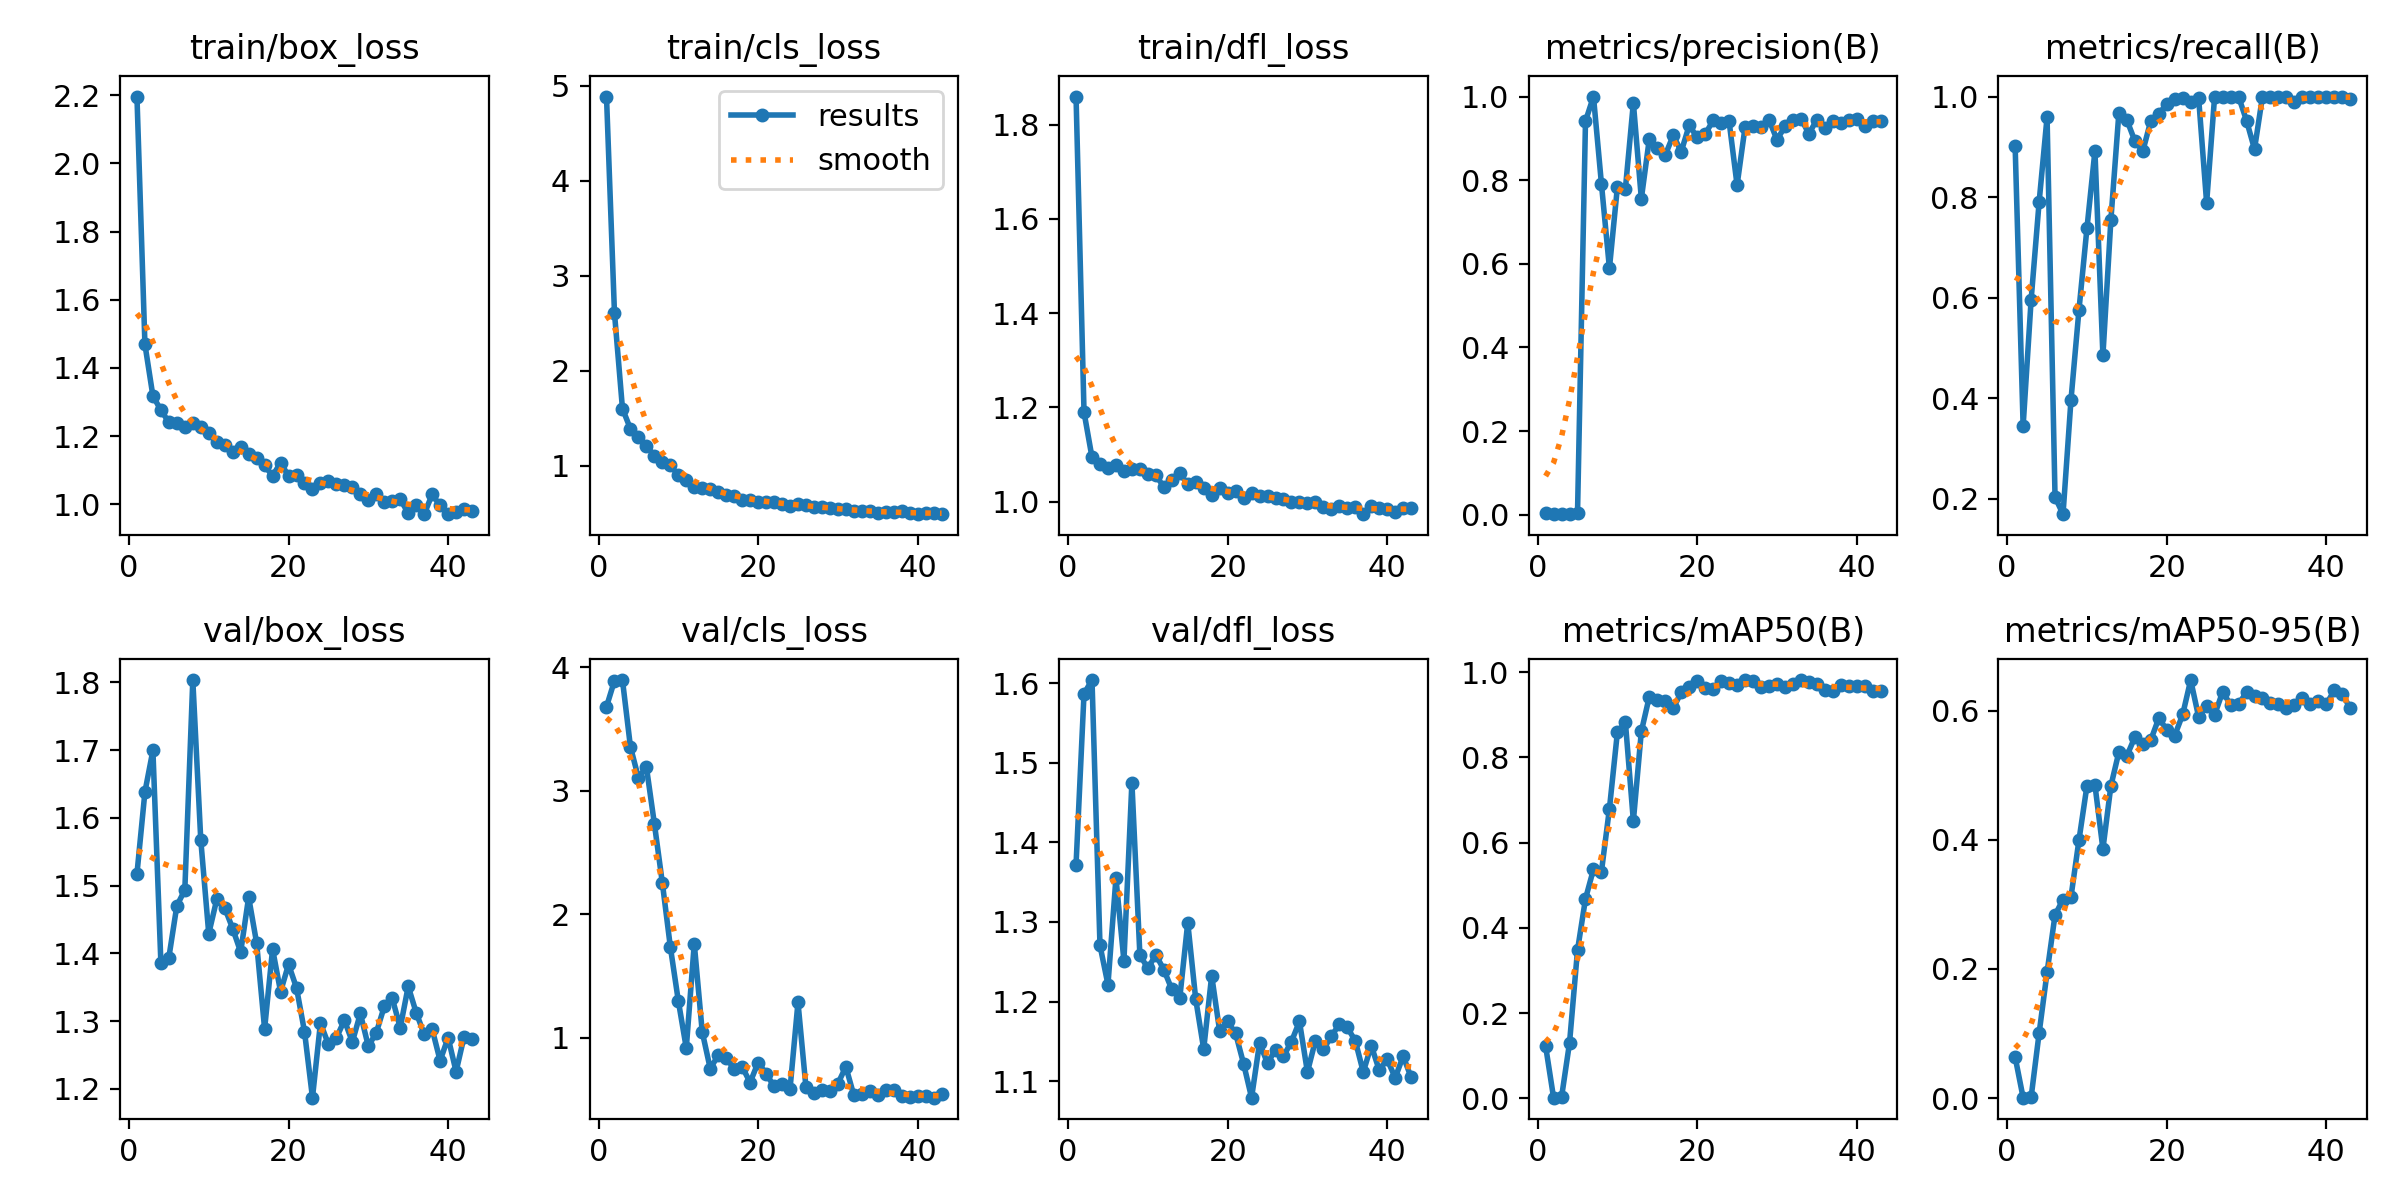

Data behind this chart, as committed beside it:
epoch, time, train/box_loss, train/cls_loss, train/dfl_loss, metrics/precision(B), metrics/recall(B), metrics/mAP50(B), metrics/mAP50-95(B), val/box_loss, val/cls_loss, val/dfl_loss, lr/pg0, lr/pg1, lr/pg2
1, 16.38, 2.196, 4.888, 1.86, 0.00299, 0.9008, 0.1226, 0.06343, 1.518, 3.681, 1.372, 0.0002, 0.0002, 0.0002
2, 30.42, 1.469, 2.608, 1.19, 0.00127, 0.3447, 0.00149, 0.00066, 1.638, 3.892, 1.587, 0.0004116, 0.0004116, 0.0004116
3, 47.32, 1.317, 1.602, 1.094, 0.00212, 0.5951, 0.0027, 0.00108, 1.7, 3.897, 1.604, 0.0006178, 0.0006178, 0.0006178
4, 66.25, 1.276, 1.387, 1.079, 0.0028, 0.7893, 0.1301, 0.1002, 1.386, 3.356, 1.271, 0.0008186, 0.0008186, 0.0008186
5, 83.45, 1.24, 1.307, 1.071, 0.00334, 0.959, 0.3474, 0.1946, 1.394, 3.105, 1.221, 0.001014, 0.001014, 0.001014
6, 100.9, 1.239, 1.21, 1.077, 0.9411, 0.2032, 0.468, 0.2836, 1.47, 3.193, 1.355, 0.001204, 0.001204, 0.001204
7, 117.9, 1.226, 1.104, 1.064, 1, 0.1694, 0.5373, 0.3075, 1.494, 2.733, 1.251, 0.001389, 0.001389, 0.001389
8, 135.7, 1.24, 1.041, 1.069, 0.7909, 0.3971, 0.532, 0.3119, 1.804, 2.254, 1.475, 0.001523, 0.001523, 0.001523
9, 154.3, 1.226, 1.005, 1.069, 0.5894, 0.5758, 0.6794, 0.3997, 1.567, 1.736, 1.259, 0.001502, 0.001502, 0.001502
10, 172.4, 1.208, 0.8976, 1.058, 0.7839, 0.7381, 0.859, 0.4836, 1.429, 1.299, 1.242, 0.001481, 0.001481, 0.001481
11, 190, 1.181, 0.8448, 1.056, 0.7793, 0.8918, 0.8827, 0.4851, 1.48, 0.9164, 1.259, 0.001461, 0.001461, 0.001461
12, 207.6, 1.174, 0.778, 1.031, 0.9847, 0.485, 0.6507, 0.3859, 1.467, 1.762, 1.24, 0.00144, 0.00144, 0.00144
13, 224.1, 1.153, 0.7619, 1.046, 0.7558, 0.755, 0.8606, 0.4836, 1.437, 1.047, 1.215, 0.001419, 0.001419, 0.001419
14, 241.4, 1.169, 0.7507, 1.06, 0.8987, 0.9673, 0.9424, 0.5358, 1.402, 0.7504, 1.204, 0.001399, 0.001399, 0.001399
15, 259.8, 1.148, 0.719, 1.037, 0.876, 0.9535, 0.9354, 0.53, 1.483, 0.8558, 1.299, 0.001378, 0.001378, 0.001378
16, 276.5, 1.136, 0.6909, 1.042, 0.8601, 0.9118, 0.9325, 0.5589, 1.415, 0.8347, 1.203, 0.001358, 0.001358, 0.001358
17, 293.9, 1.113, 0.6817, 1.03, 0.9074, 0.8913, 0.9153, 0.5488, 1.289, 0.7474, 1.14, 0.001337, 0.001337, 0.001337
18, 311.1, 1.083, 0.6411, 1.015, 0.8682, 0.9518, 0.9524, 0.5545, 1.406, 0.7645, 1.233, 0.001316, 0.001316, 0.001316
19, 328.7, 1.122, 0.6378, 1.029, 0.9311, 0.9645, 0.9647, 0.5882, 1.344, 0.637, 1.163, 0.001296, 0.001296, 0.001296
20, 346.9, 1.083, 0.6194, 1.018, 0.9025, 0.9859, 0.9789, 0.5707, 1.384, 0.7989, 1.175, 0.001275, 0.001275, 0.001275
21, 364.7, 1.087, 0.6214, 1.023, 0.91, 0.9951, 0.9637, 0.5615, 1.349, 0.7093, 1.16, 0.001254, 0.001254, 0.001254
22, 381.3, 1.062, 0.6225, 1.009, 0.9429, 0.9971, 0.9593, 0.5941, 1.285, 0.6061, 1.122, 0.001234, 0.001234, 0.001234
23, 398.4, 1.044, 0.5988, 1.018, 0.9377, 0.9884, 0.9802, 0.6474, 1.187, 0.6225, 1.079, 0.001213, 0.001213, 0.001213
24, 416.3, 1.063, 0.5777, 1.012, 0.9405, 0.9964, 0.9739, 0.5902, 1.297, 0.5834, 1.148, 0.001193, 0.001193, 0.001193
25, 433.6, 1.069, 0.5968, 1.012, 0.7881, 0.7885, 0.9696, 0.6068, 1.266, 1.285, 1.122, 0.001172, 0.001172, 0.001172
26, 451.1, 1.058, 0.5845, 1.008, 0.9268, 1, 0.9813, 0.5936, 1.275, 0.5987, 1.139, 0.001151, 0.001151, 0.001151
27, 468.6, 1.055, 0.5686, 1.007, 0.9298, 1, 0.9801, 0.6289, 1.301, 0.554, 1.131, 0.001131, 0.001131, 0.001131
28, 486.2, 1.052, 0.5605, 1, 0.9279, 1, 0.9659, 0.6094, 1.269, 0.5729, 1.15, 0.00111, 0.00111, 0.00111
29, 502.6, 1.029, 0.5534, 0.9996, 0.9446, 1, 0.9676, 0.6103, 1.311, 0.567, 1.175, 0.001089, 0.001089, 0.001089
30, 519.7, 1.012, 0.5435, 0.9969, 0.8968, 0.9522, 0.9712, 0.6284, 1.263, 0.628, 1.111, 0.001069, 0.001069, 0.001069
31, 538.6, 1.03, 0.5418, 0.9986, 0.9284, 0.8955, 0.9648, 0.6229, 1.283, 0.7642, 1.151, 0.001048, 0.001048, 0.001048
32, 555.6, 1.005, 0.5237, 0.9889, 0.9438, 1, 0.9728, 0.6194, 1.322, 0.5341, 1.14, 0.001027, 0.001027, 0.001027
33, 572.1, 1.009, 0.5252, 0.9856, 0.9474, 1, 0.9808, 0.6122, 1.334, 0.5472, 1.156, 0.001007, 0.001007, 0.001007
34, 588.9, 1.015, 0.5258, 0.9905, 0.9111, 1, 0.976, 0.611, 1.29, 0.5679, 1.171, 0.0009862, 0.0009862, 0.0009862
35, 605.2, 0.9735, 0.5017, 0.9871, 0.9446, 1, 0.9726, 0.6041, 1.351, 0.5345, 1.167, 0.0009656, 0.0009656, 0.0009656
36, 622.9, 0.9967, 0.5071, 0.9896, 0.9257, 0.9884, 0.9572, 0.6086, 1.313, 0.5752, 1.151, 0.000945, 0.000945, 0.000945
37, 641.2, 0.9706, 0.511, 0.9736, 0.9422, 1, 0.9551, 0.6204, 1.281, 0.5733, 1.111, 0.0009244, 0.0009244, 0.0009244
38, 657.5, 1.028, 0.5193, 0.9912, 0.9372, 1, 0.9687, 0.6096, 1.288, 0.525, 1.145, 0.0009037, 0.0009037, 0.0009037
39, 674.5, 0.9962, 0.5012, 0.9868, 0.9445, 1, 0.967, 0.6156, 1.242, 0.5176, 1.114, 0.0008831, 0.0008831, 0.0008831
40, 691.4, 0.9706, 0.4963, 0.985, 0.9471, 1, 0.967, 0.6103, 1.276, 0.5296, 1.127, 0.0008625, 0.0008625, 0.0008625
41, 708, 0.9766, 0.4991, 0.9777, 0.9295, 1, 0.9684, 0.6313, 1.226, 0.5275, 1.104, 0.0008418, 0.0008418, 0.0008418
42, 724.9, 0.9846, 0.5048, 0.986, 0.9412, 1, 0.9567, 0.6259, 1.277, 0.5142, 1.131, 0.0008212, 0.0008212, 0.0008212
43, 742.3, 0.9797, 0.4892, 0.9858, 0.9422, 0.9958, 0.955, 0.6038, 1.274, 0.5423, 1.105, 0.0008006, 0.0008006, 0.0008006
